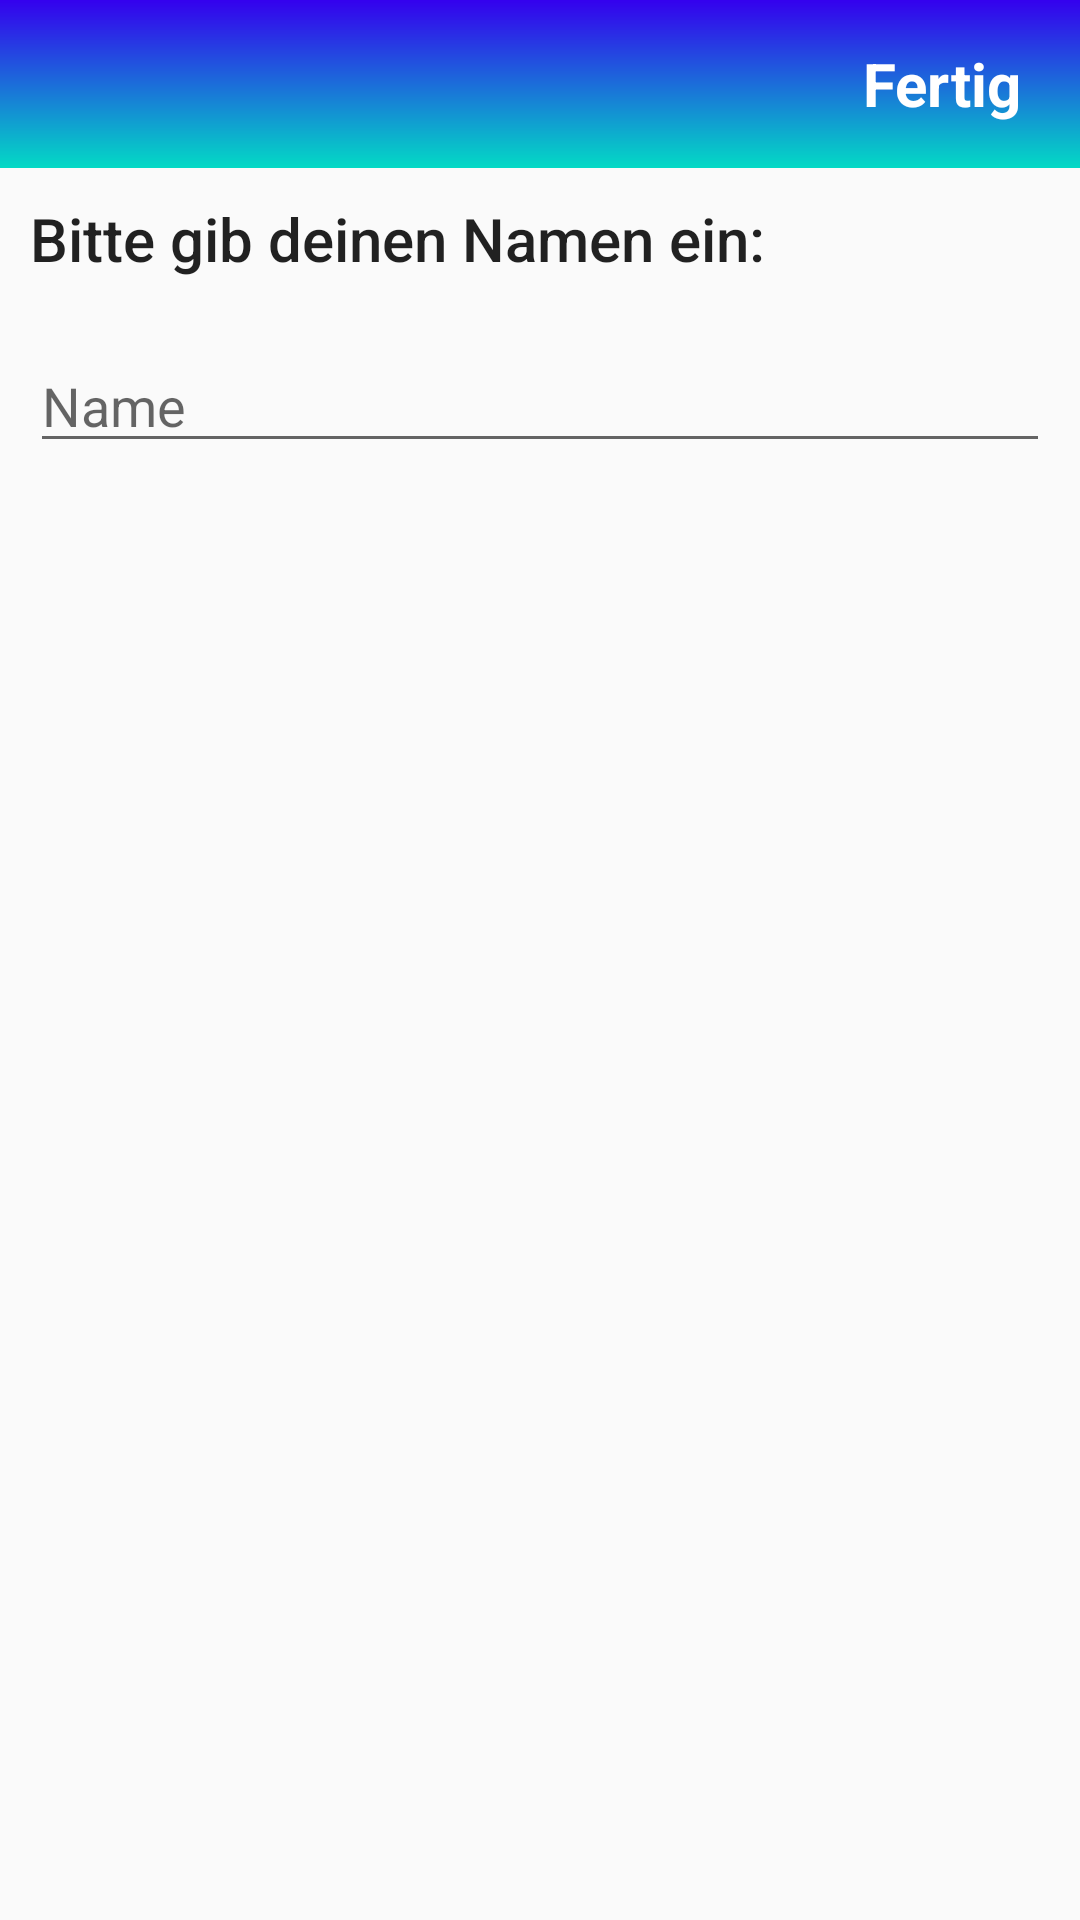

Write the Android layout XML for this screen, with the resource values it uses.
<!-- AndroidManifest.xml: application theme AppTheme -->
<!-- res/layout/activity_first_start.xml -->
<?xml version="1.0" encoding="utf-8"?>
<LinearLayout xmlns:android="http://schemas.android.com/apk/res/android"
    xmlns:app="http://schemas.android.com/apk/res-auto"
    xmlns:tools="http://schemas.android.com/tools"
    android:layout_width="match_parent"
    android:layout_height="match_parent"
    android:orientation="vertical"
    tools:context=".SetName">
<androidx.appcompat.widget.Toolbar
    android:layout_width="match_parent"
    android:layout_gravity="end"
    android:gravity="end"
    android:layout_height="wrap_content"
    android:background="@drawable/toolbar">
    <TextView
        android:id="@+id/done"
        android:layout_width="match_parent"
        android:layout_height="wrap_content"
        android:textColor="#FFFFFF"
        android:layout_marginEnd="20dp"
        android:textSize="20sp"
        android:textStyle="bold"
        android:gravity="end"
        android:text="Fertig"/>
</androidx.appcompat.widget.Toolbar>
    <TextView
        android:layout_margin="10dp"
        android:layout_width="wrap_content"
        android:layout_height="wrap_content"
        android:text="Bitte gib deinen Namen ein:"
        android:textAppearance="@style/TextAppearance.AppCompat.Light.SearchResult.Title"
        />
    <EditText
        android:id="@+id/name_et"
        android:layout_margin="10dp"
        android:layout_width="match_parent"
        android:layout_height="wrap_content"
        android:hint="Name"/>

</LinearLayout>
<!-- resources referenced by this layout -->
<resources>
  <!-- drawable toolbar (drawable) -->
  <?xml version="1.0" encoding="utf-8"?>
  <shape xmlns:android="http://schemas.android.com/apk/res/android">
  <gradient
      android:startColor="@color/colorPrimary"
      android:endColor="@color/colorAccent"
      android:angle="-45"/>
  </shape>
  <style name="AppTheme" parent="Theme.AppCompat.Light.NoActionBar">
          
          <item name="colorPrimary">@color/colorPrimary</item>
          <item name="colorPrimaryDark">@color/colorPrimaryDark</item>
          <item name="colorAccent">@color/colorAccent</item>
      </style>
  <color name="colorPrimary">#3400EE</color>
  <color name="colorAccent">#03DAC5</color>
  <color name="colorPrimaryDark">#3700B3</color>
</resources>
